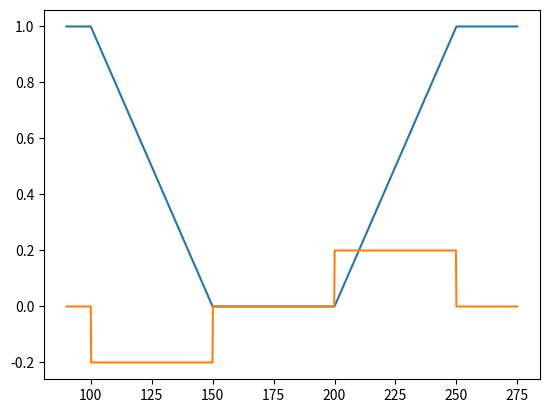

Source code (Python):
import math
import re
import matplotlib.pyplot as plt


def accumu(lis):
    total = 0
    for v in lis:
        total += v
        yield total

def readSubRow(sheet, row, start_col, length):
    return [sheet.cell(row, start_col + t).value for t in range(length)]

def diff(lis):
    n = len(lis)
    return [list[0]] + [lis[t] - lis[t-1] for t in range(1, n)]
    
def linspace(min, max, nbr_ech):
    return [min + (max-min) * (k / nbr_ech) for k in range(nbr_ech+1)]

def affineY(a, b, x):
    if a <= x <= b:
        return 1 if x == a == b else (x - a) / (b - a)
    elif x > b:
        return 1
    elif x < a:
        return 0

def affineDy(a, b, x):
    if a < x < b:
        return 1 / (b - a)
    else:
        return 0

def readRefWeekRow(sheet, row, start_col, horizon):
        string_ref_weeks = readSubRow(sheet, row, start_col, horizon)
        ref_weeks = list(map(int, [re.match(".*W(\d+).*", rw).group(1) for rw in string_ref_weeks]))
        return ref_weeks

def l4n(cR, dR, aD, bD, x):
    if aD > dR:
        return 1
    elif cR >= bD:
        necessity = affineY(cR, dR, x) + 1 - affineY(aD, bD, x)
        return necessity
    elif cR < bD:
        x_star = ((bD - aD) * cR + bD * (dR - cR)) / (bD - aD + dR - cR)
        if x <= x_star :
            return 1 - affineY(aD, bD, x)
        elif x > x_star:
            return affineY(cR, dR, x)

def l4nDiff(c, d, a, b, x):
    if a > d:
        return 0
    elif c >= b:
        return affineDy(c, d, x) - affineDy(a, b, x)
    elif c < b:
        x_star = ((b - a) * c + b * (d - c)) / (b - a + d - c)
        return -affineDy(a, b, x) if x <= x_star else affineDy(c, d, x)

def plotSamples(f, min_ax, max_ax, nbr_ech):
    min_ax *= (1 - 1/10)
    max_ax *= (1 + 1/10)
    ax = linspace(min_ax, max_ax, nbr_ech)
    y = [f(x) for x in ax]
    plt.plot(ax, y)

if __name__ == "__main__":
    # first case aD <= dR but cR >= bD
    a = 100
    b = a + 50
    c = b + 50
    d = c + 50

    # second case aD <= dR but cR < bD
    # aD = 100
    # bD = aD + 100
    # cR = bD - 50
    # dR = cR + 200

    # weird case
    # aD=bD=0
    # cR=dR=371

    nbr_ech = 1000
    print("aD: ", a, "cR: ", c, "bD: ", b, "dR: ", d)
    # x_star = ((bD - aD) * cR + bD * (dR - cR)) / (bD - aD + dR - cR)
    # print("x_star: ", x_star)
    f = lambda x: l4n(c, d, a, b, x)


    df = lambda x: 10 * l4nDiff(c, d, a, b, x)

    def g(x):
        if x <= a:
            alpha = math.log(1 + 2 / (b + c))
            return 1 - math.exp(alpha * x / a)
        else:
            return df(x)
    
    def dh(x):
        eps = 1 - 0.3
        c3 = ((eps-1)/(a**2*(a**2-b**2)) + 1/(2*(b-a)*b**3) - 1/(b**4) + 1/(b**2*(a**2-b**2)))/(a**2-b**2)
        c2 = 1/b**4 - 1/(2*(b-a)*b**3) - 2*b**2*c3
        c1 = (eps-1)/a**2 - a**2*c2 -a**4*c3
        return 2*c1*x + 4*c2*x**3 + 6*c3*x**5
        

    min_ax = min(c, d, a, b)
    max_ax = max(c, d, a, b)
    plotSamples(f, a, d, nbr_ech)
    plotSamples(df, a, d, nbr_ech)
    plt.show()

# def sampleTrapeze(a, b, c, d, nbr_ech):
#     min = a - a/20
#     max = d + d/20
#     ax = linspace(min, max, nbr_ech)
#     y = [self.tpzd(a, b, c, d, x) for x in ax]
#     return ax, y

# def sampleL1Possibility(self, rpm, s0, t, nbr_ech):
#     a, b, d = rpm["a"][t], rpm["b"][t], rpm["d"][t]
#     min = a - a/20
#     max = d + d/20
#     ax = linspace(min, max, nbr_ech)
#     l1_p = [l1p(a, b, s0, x) for x in ax]
#     return ax, l1_p

# def sampleL2Possibility(self, dpm, t, nbr_ech):
#     a, c, d = dpm["a"][t], dpm["c"][t], dpm["d"][t]
#     min = a - a/20
#     max = d + d/20
#     ax = utils.linspace(min, max, nbr_ech)
#     l2_p = [self.l2p(c, d, x) for x in ax]
#     return ax, l2_p

# def sampleL4Possibility(self, dpm, rpm, s0, t, nbr_ech):
#     ax_l2, l2_p = self.sampleL2Possibility(dpm, t, nbr_ech)
#     ax_l1, l1_p = self.sampleL1Possibility(rpm, s0, t, nbr_ech)
#     min_ax = min(ax_l1[0], ax_l2[0])
#     max_ax = max(ax_l1[-1], ax_l2[-1])
#     ax = linspace(min_ax, max_ax, nbr_ech)
#     l4_p = [max(l1, l2) for l2, l1 in zip(l1_p, l2_p)]
#     return ax, l4_p

# def tpzd(self, a, b, c, d, x):
#     if x < a:
#         return 0
#     elif x < b:
#         return (x - a) / (b - a)
#     elif x < c:
#         return 1
#     elif x < d:
#         return (d - x) / (d - c)
#     else:
#         return 0

# def sumOverAffiliate(self, q, p, param):
#     return [sum([q[a][p][param][t] for a in q if p in q[a]]) for t in range(self.horizon)]